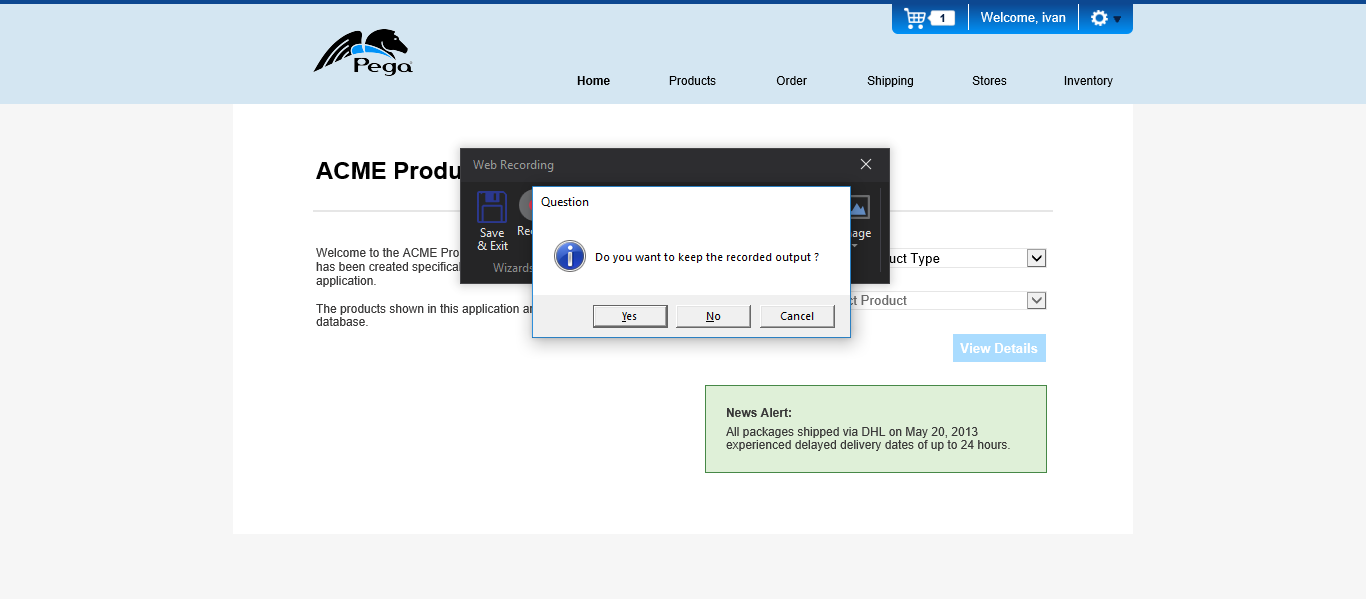
Task: Robotic Enterprise Framework
Workflow: Process_HomeOrder

Step 1: Attach Browser 'ProductDe Page'

Step 2 [try]: select "Foods" in the drop-down (no picture)

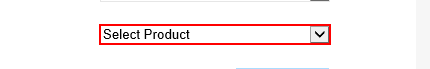
Step 3: select "Veggie Spread" in the drop-down in window 'Home | Pega Studio Training Web Application'

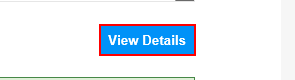
Step 4 [then]: click on the text box in window 'Home | Pega Studio Training Web Application'

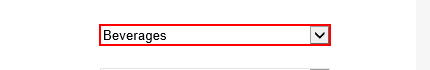
Step 5 [else]: get-attribute of the drop-down in window 'Home | Pega Studio Training Web Application'

Step 6 [try]: select [item.ToString] in the drop-down (no picture)

Step 7: select "Veggie Spread" in the drop-down in window 'Home | Pega Studio Training Web Application' (same screen as step 3)

Step 8: click on the text box in window 'Home | Pega Studio Training Web Application' (same screen as step 4)

Step 9 [try]: Attach Browser 'ProductDe Page' (no picture)

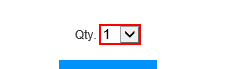
Step 10 [try]: select "19" in the drop-down